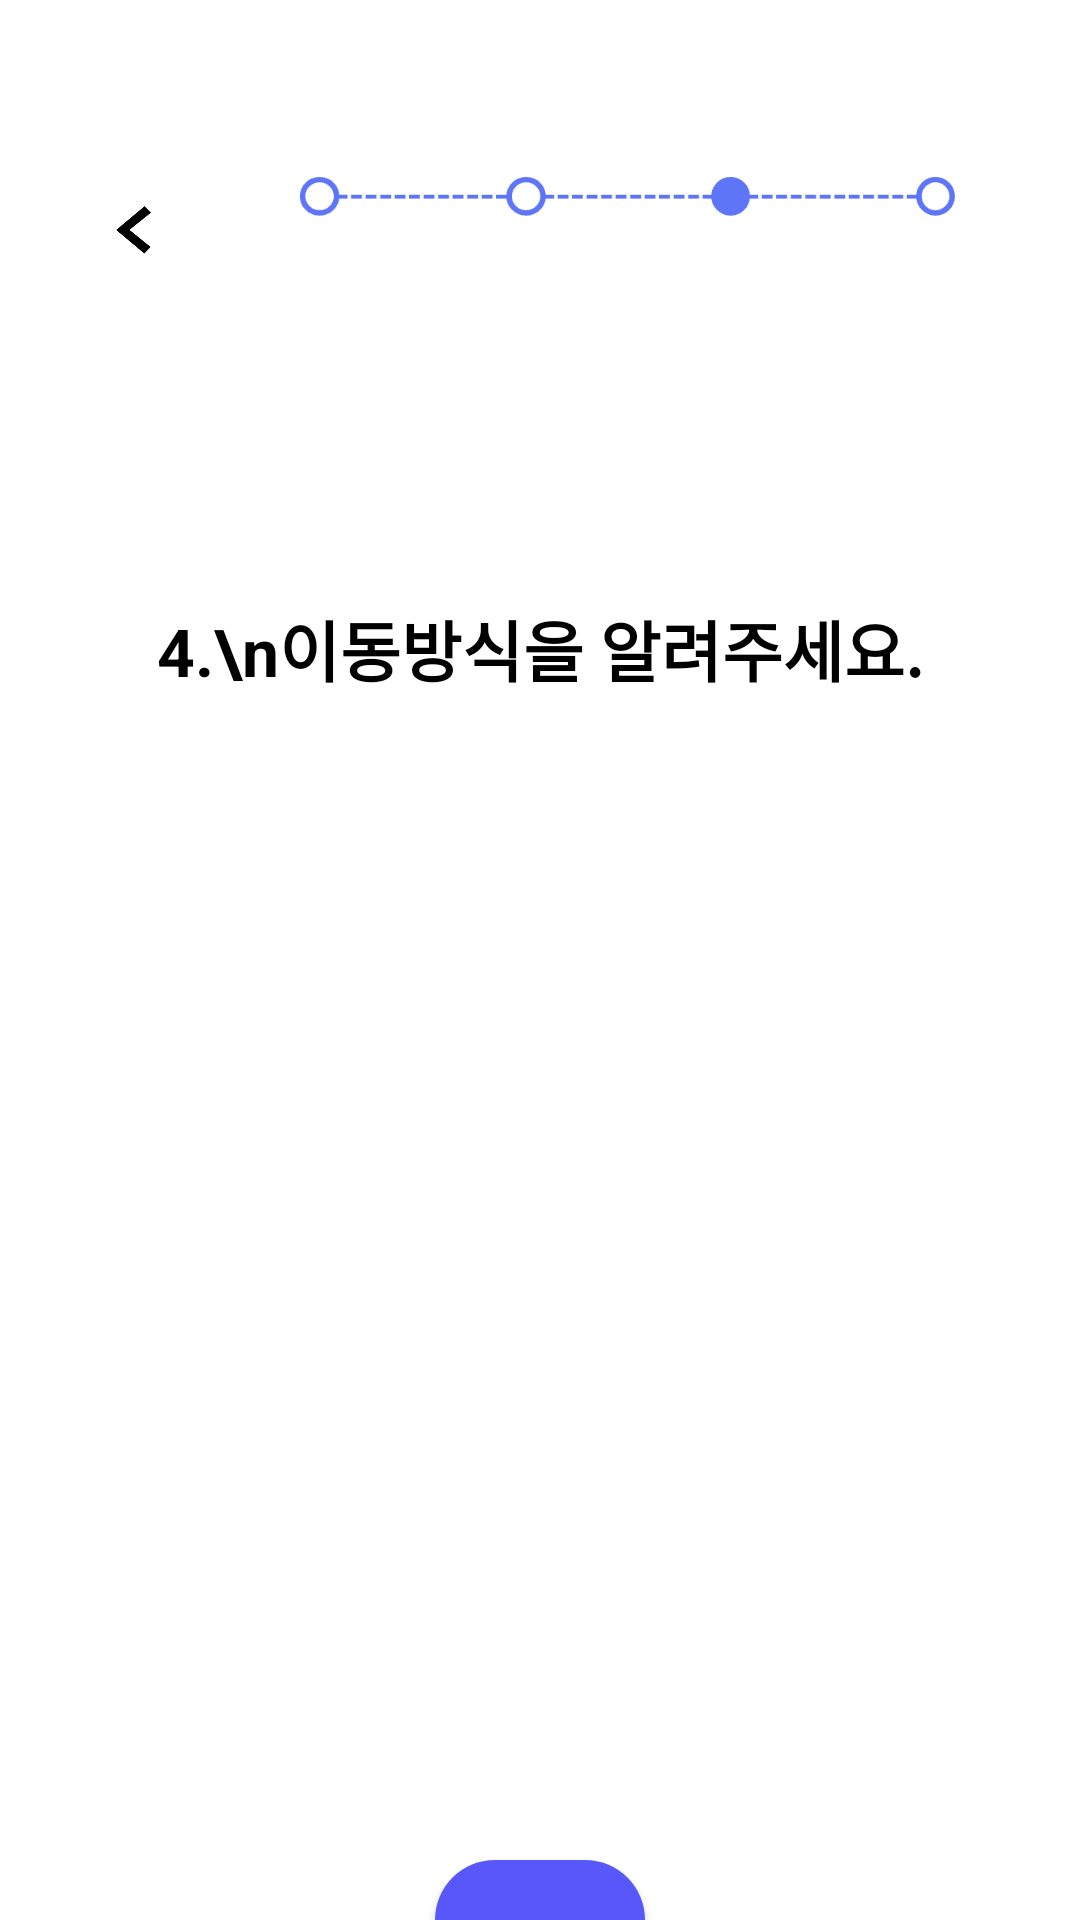

Here is an Android app screen rendered from its layout file. Give the layout XML and the strings, colors and styles it references.
<!-- AndroidManifest.xml: application theme Theme.TourRand -->
<!-- res/layout/activity_movement_qactivity.xml -->
<?xml version="1.0" encoding="utf-8"?>
<androidx.constraintlayout.widget.ConstraintLayout xmlns:android="http://schemas.android.com/apk/res/android"
    xmlns:app="http://schemas.android.com/apk/res-auto"
    xmlns:tools="http://schemas.android.com/tools"
    android:layout_width="match_parent"
    android:layout_height="match_parent"
    tools:context=".MovementQActivity"
    android:background="@drawable/q3">

    <ImageView
        android:id="@+id/back"
        android:layout_width="60dp"
        android:layout_height="60dp"
        android:src="@drawable/backbut"
        app:layout_constraintTop_toTopOf="parent"
        app:layout_constraintLeft_toLeftOf="parent"
        android:layout_marginTop="50dp"
        android:layout_marginLeft="15dp" />

    <TextView
        android:layout_width="wrap_content"
        android:layout_height="wrap_content"
        android:text="4.\n이동방식을 알려주세요."
        android:textColor="@color/black"
        android:textStyle="bold"
        android:textSize="22sp"
        android:gravity="center"
        app:layout_constraintTop_toTopOf="parent"
        app:layout_constraintLeft_toLeftOf="parent"
        app:layout_constraintRight_toRightOf="parent"
        android:layout_marginTop="200dp"/>

    <android.widget.Button
        android:id="@+id/nextBtn"
        android:layout_width="70dp"
        android:layout_height="44dp"
        android:background="@drawable/round_rectangle_blue"
        app:layout_constraintTop_toTopOf="@id/back"
        app:layout_constraintLeft_toLeftOf="parent"
        app:layout_constraintRight_toRightOf="parent"
        android:layout_marginTop="570dp"
        android:text="→"
        android:textSize="20sp"
        android:textStyle="bold"
        android:textColor="@color/white"/>

</androidx.constraintlayout.widget.ConstraintLayout>
<!-- resources referenced by this layout -->
<resources>
  <color name="black">#FF000000</color>
  <color name="white">#FFFFFFFF</color>
  <!-- drawable backbut: png bitmap (drawable, 6730 bytes) -->
  <!-- drawable q3: png bitmap (drawable, 69769 bytes) -->
  <!-- drawable round_rectangle_blue (drawable) -->
  <?xml version="1.0" encoding="utf-8"?>
  <shape xmlns:android="http://schemas.android.com/apk/res/android"
      android:shape="rectangle">
      <solid android:color="#5858FA" />
      <corners android:radius="20dp" />
  
  </shape>
  <style name="Theme.TourRand" parent="Theme.MaterialComponents.DayNight.DarkActionBar">
          
          <item name="colorPrimary">@color/purple_500</item>
          <item name="colorPrimaryVariant">@color/purple_700</item>
          <item name="colorOnPrimary">@color/white</item>
          
          <item name="colorSecondary">@color/teal_200</item>
          <item name="colorSecondaryVariant">@color/teal_700</item>
          <item name="colorOnSecondary">@color/black</item>
          
          <item name="android:statusBarColor">@color/black</item>
          
          <item name="windowNoTitle">true</item>
          <item name="android:windowDisablePreview">true</item>
      </style>
  <color name="purple_500">#FF6200EE</color>
  <color name="purple_700">#FF3700B3</color>
  <color name="teal_200">#FF03DAC5</color>
  <color name="teal_700">#FF018786</color>
</resources>
